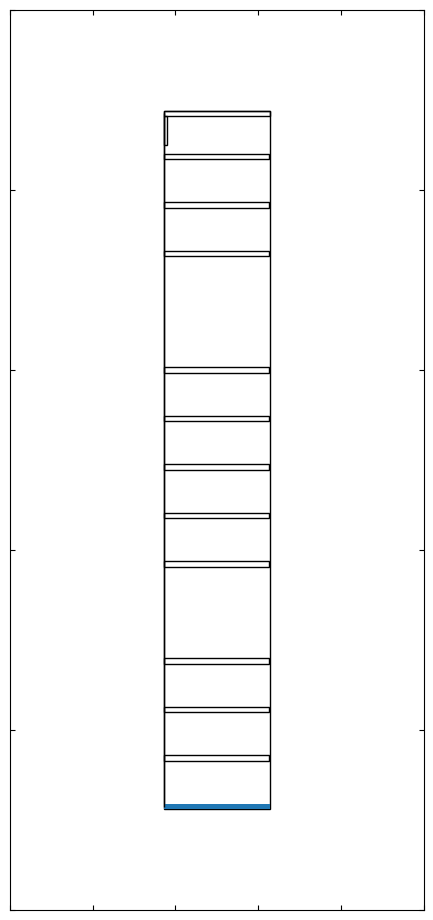

Write Python code to recreate this figure.
import matplotlib.pyplot as plt
import matplotlib.gridspec as grid
from matplotlib.patches import Rectangle

inch_in_mm = 25.4
paper_height = 11.69
paper_width = 8.27
height_mm = 2304
depth_mm = 540 
height_inch = height_mm / inch_in_mm
depth_inch = depth_mm / inch_in_mm
coefficient = 10
scaled_height = height_inch / coefficient
scaled_width = depth_inch / coefficient
cabinet_relative_height = scaled_height / paper_height
cabinet_relative_depth = scaled_width / paper_width
shelve_clearance_in = 12 / inch_in_mm / coefficient / paper_height 
height_from_center = .5 - (cabinet_relative_height/2)
depth_from_center = .5 - (cabinet_relative_depth/2)
panel_thickness = 18 / inch_in_mm / coefficient / paper_height
rail = 96 / inch_in_mm / coefficient / paper_height
cabinet_top = (cabinet_relative_height/2) + 0.5
mm_6 = 6 / inch_in_mm / coefficient / paper_height
mm_3 = 3 / inch_in_mm / coefficient / paper_height
shelves = [
    2144, 1984, 1824, 1440, 1280, 1120, 960, 800, 480, 320, 160       
]

shelves_in_inch = [
    position/inch_in_mm for position in shelves
]

def compute_drawing_position(real_position: int = None):
    scaled_position = real_position / coefficient
    relative_scaled_position = scaled_position / paper_height
    from_center = (.5+(cabinet_relative_height/2)) - relative_scaled_position
    # if relative_scaled_position < .5:
    #     from_center = .5 + (cabinet_relative_depth/2)
    # if relative_scaled_position >= .5:
    #     from_center = .5 - (cabinet_relative_depth/2)

    return from_center, depth_from_center


plt.rcParams["font.size"] = 8
# Set figure size
figure = plt.figure(figsize=(8.27, 11.69))
plotting_grid = grid.GridSpec(nrows=1, ncols=1)
axis_1 = figure.add_subplot(plotting_grid[0, 0])
# Box.
axis_1.add_patch(
    Rectangle(
        xy=(depth_from_center, height_from_center), 
        width=cabinet_relative_depth, 
        height=cabinet_relative_height, 
        fill=False
    )
)
# Bottom.
axis_1.add_patch(
    Rectangle(
        xy=(depth_from_center, height_from_center),
        width=cabinet_relative_depth,
        height=panel_thickness,
        fill=True
    )
)
# Top.
axis_1.add_patch(
    Rectangle(
        xy=(depth_from_center, (cabinet_top - panel_thickness)),
        width=cabinet_relative_depth,
        height=panel_thickness,
        fill=False
    )
)
axis_1.add_patch(
    Rectangle(
        xy=(
            depth_from_center + mm_6,
            (
                cabinet_top
                - panel_thickness
                - rail
            )
        ),
        width=panel_thickness,
        height=rail,
        fill=False
    )
)
# Shelves.
for shelve in shelves_in_inch:
    x, y = compute_drawing_position(shelve)
    print(x, y)
    axis_1.add_patch(Rectangle(
        xy=(y+mm_6, 1-x), 
        width=cabinet_relative_depth - shelve_clearance_in, 
        height=panel_thickness, 
        fill=False
    ))
# Back.
axis_1.add_patch(Rectangle(
    xy=(depth_from_center + mm_3, height_from_center + mm_6),
    width=mm_3,
    height=cabinet_relative_height - (2*mm_6),
    fill=False
))
axis_1.tick_params(labeltop=True, labelright=True)
axis_1.tick_params(axis='both', direction='in')
axis_1.tick_params(bottom=True, top=True, left=True, right=True) 
axis_1.set_xticklabels([])
axis_1.set_yticklabels([])
figure.subplots_adjust(left=.25, right=.75)
plt.show()
